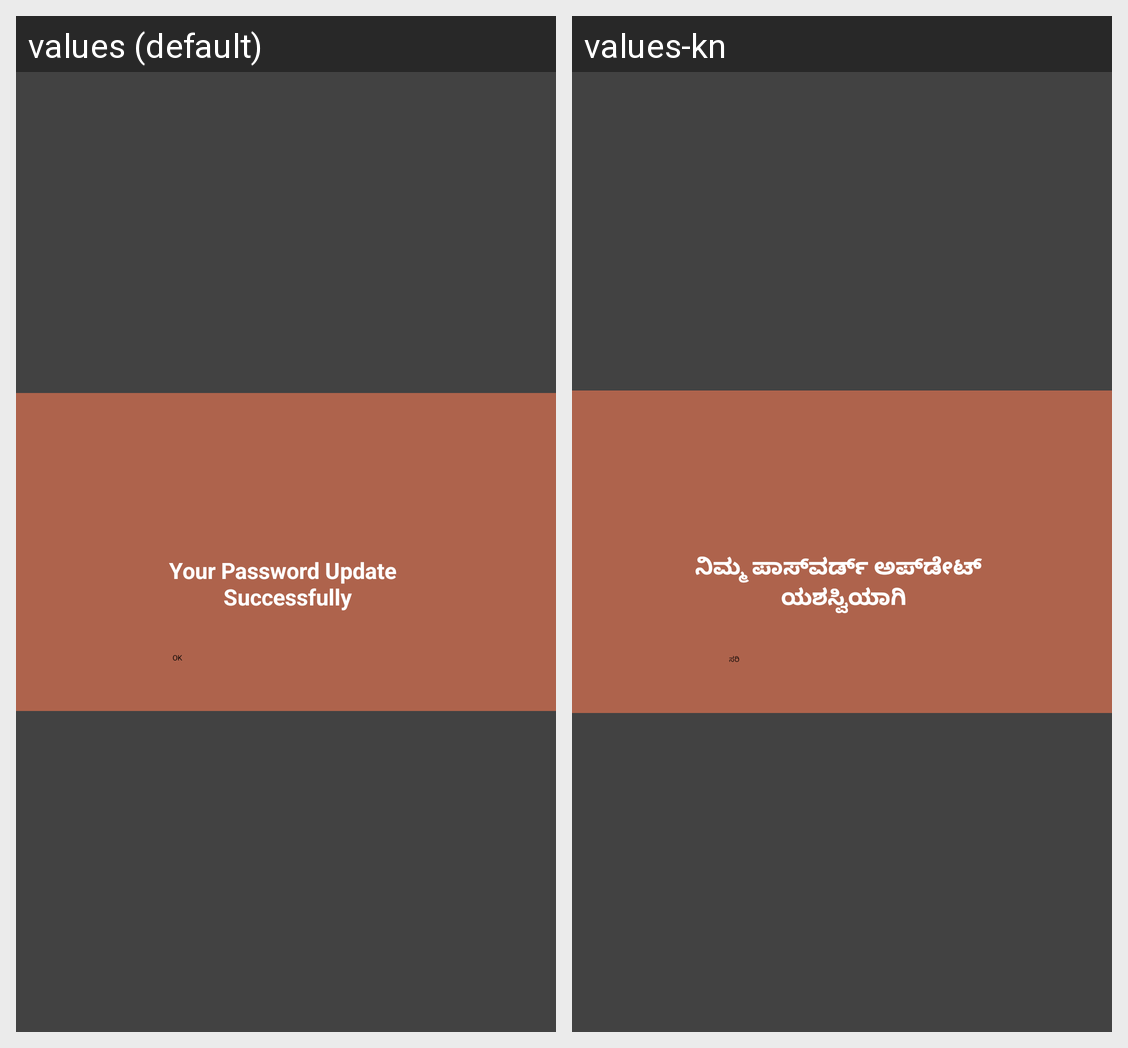

Here is an Android app screen in its default locale and in the app's own translations. Write out the translated-string differences for the strings that appear on this screen.
Android screen res/layout/alert_dialog.xml rendered under 2 locales, left to right: values (default), values-kn. Device: Nexus 5 (rendered at 1080×1920; each locale shown at half size, 540×960, under a caption strip naming it); theme Theme.Vyapar.
Strings drawn on this screen, with the default value and each locale's value (text and hints the layout hard-codes, and strings that could not be matched under every locale, appear in the picture but are not listed):

update_password
  values: Your Password Update 
       Successfully
  values-kn: ನಿಮ್ಮ ಪಾಸ್‌ವರ್ಡ್ ಅಪ್‌ಡೇಟ್ 
       ಯಶಸ್ವಿಯಾಗಿ

ok
  values: OK
  values-kn: ಸರಿ
